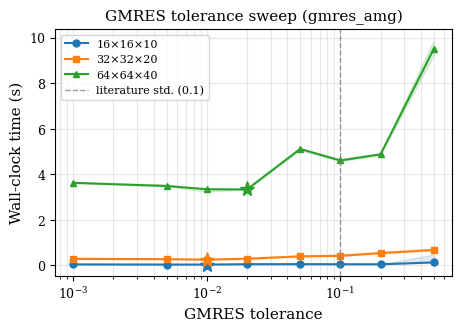

Data behind this chart, as committed beside it:
grid, gmres_tol, outer_iters, total_inner_iters, walltime_s, walltime_min, walltime_max
16×16×10, 0.5, 7, 26, 0.1329, 0.1304, 0.4827
16×16×10, 0.2, 3, 12, 0.05142, 0.0491, 0.054
16×16×10, 0.1, 3, 13, 0.05371, 0.05242, 0.05521
16×16×10, 0.05, 3, 15, 0.05682, 0.05464, 0.06144
16×16×10, 0.02, 3, 16, 0.05541, 0.05407, 0.05588
16×16×10, 0.01, 2, 10, 0.03837, 0.03725, 0.04024
16×16×10, 0.005, 2, 10, 0.04089, 0.03941, 0.04111
16×16×10, 0.001, 2, 13, 0.04597, 0.04058, 0.04602
32×32×20, 0.5, 5, 23, 0.68, 0.6478, 0.7497
32×32×20, 0.2, 4, 20, 0.5398, 0.5196, 0.6116
32×32×20, 0.1, 3, 16, 0.4208, 0.4183, 0.5069
32×32×20, 0.05, 3, 16, 0.4015, 0.3767, 0.4213
32×32×20, 0.02, 2, 10, 0.2958, 0.2632, 0.3251
32×32×20, 0.01, 2, 11, 0.2552, 0.2518, 0.2655
32×32×20, 0.005, 2, 12, 0.2776, 0.2757, 0.2853
32×32×20, 0.001, 2, 16, 0.2872, 0.2762, 0.3633
64×64×40, 0.5, 6, 30, 9.5, 9.219, 9.893
64×64×40, 0.2, 3, 20, 4.88, 4.857, 4.945
64×64×40, 0.1, 3, 17, 4.612, 4.573, 4.673
64×64×40, 0.05, 3, 24, 5.12, 5.055, 5.132
64×64×40, 0.02, 2, 15, 3.339, 3.337, 3.342
64×64×40, 0.01, 2, 15, 3.349, 3.236, 3.353
64×64×40, 0.005, 2, 18, 3.49, 3.483, 3.558
64×64×40, 0.001, 2, 21, 3.631, 3.611, 3.645
